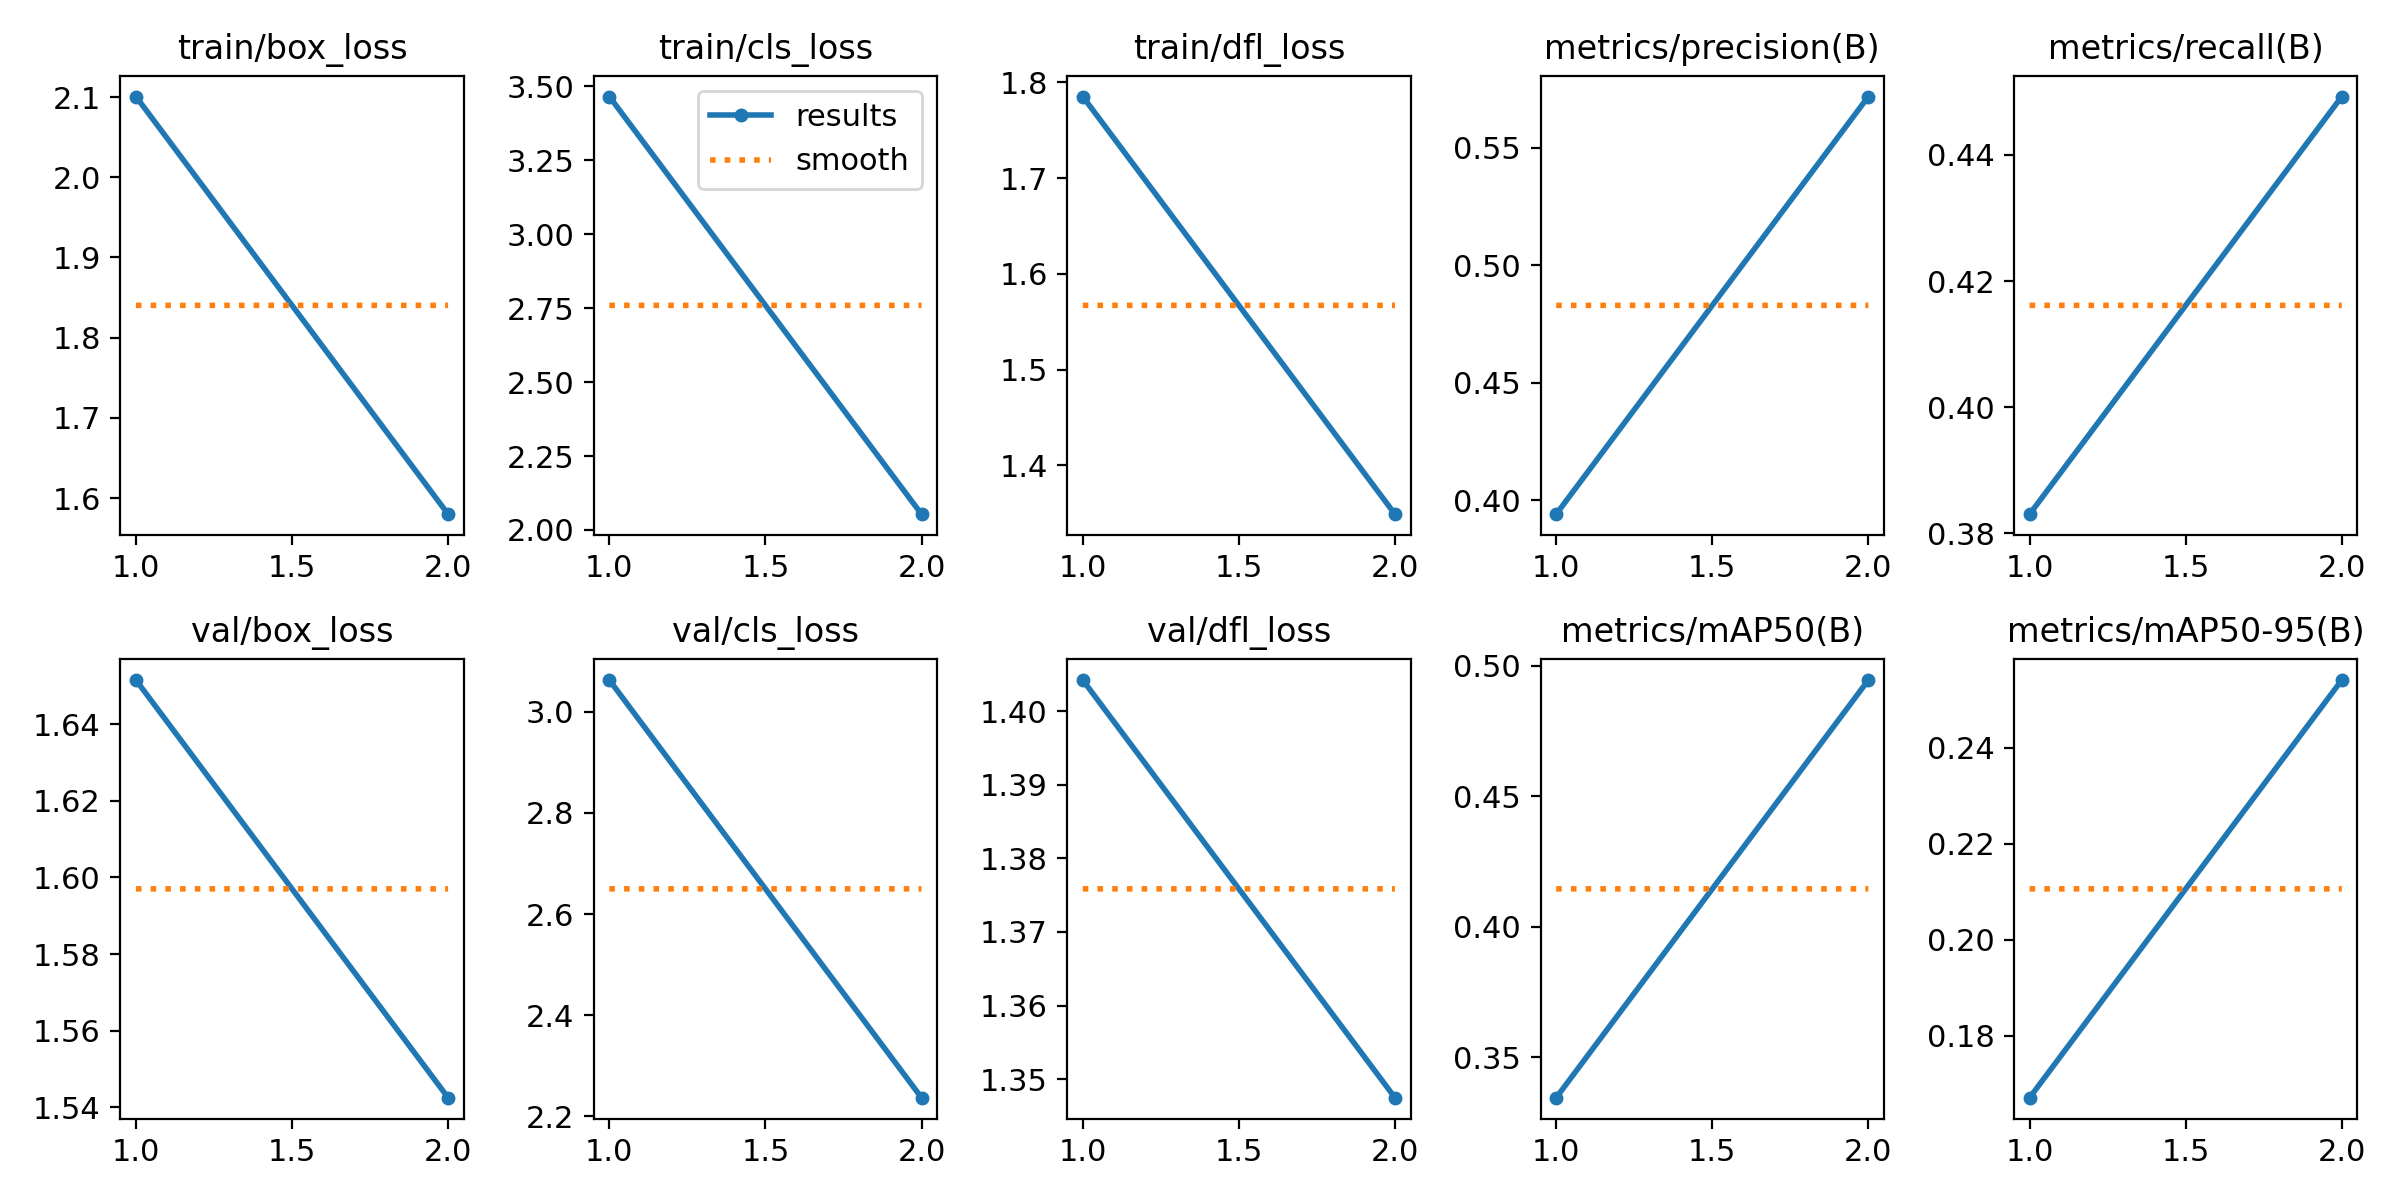

The data file committed next to this chart (first rows):
epoch, time, train/box_loss, train/cls_loss, train/dfl_loss, metrics/precision(B), metrics/recall(B), metrics/mAP50(B), metrics/mAP50-95(B), val/box_loss, val/cls_loss, val/dfl_loss, lr/pg0, lr/pg1, lr/pg2
1, 464.6, 2.101, 3.466, 1.785, 0.3941, 0.383, 0.3345, 0.1671, 1.651, 3.063, 1.404, 0.0005522, 0.0005522, 0.0005522
2, 927, 1.58, 2.053, 1.349, 0.5719, 0.4493, 0.4945, 0.2541, 1.543, 2.237, 1.347, 0.0005595, 0.0005595, 0.0005595
